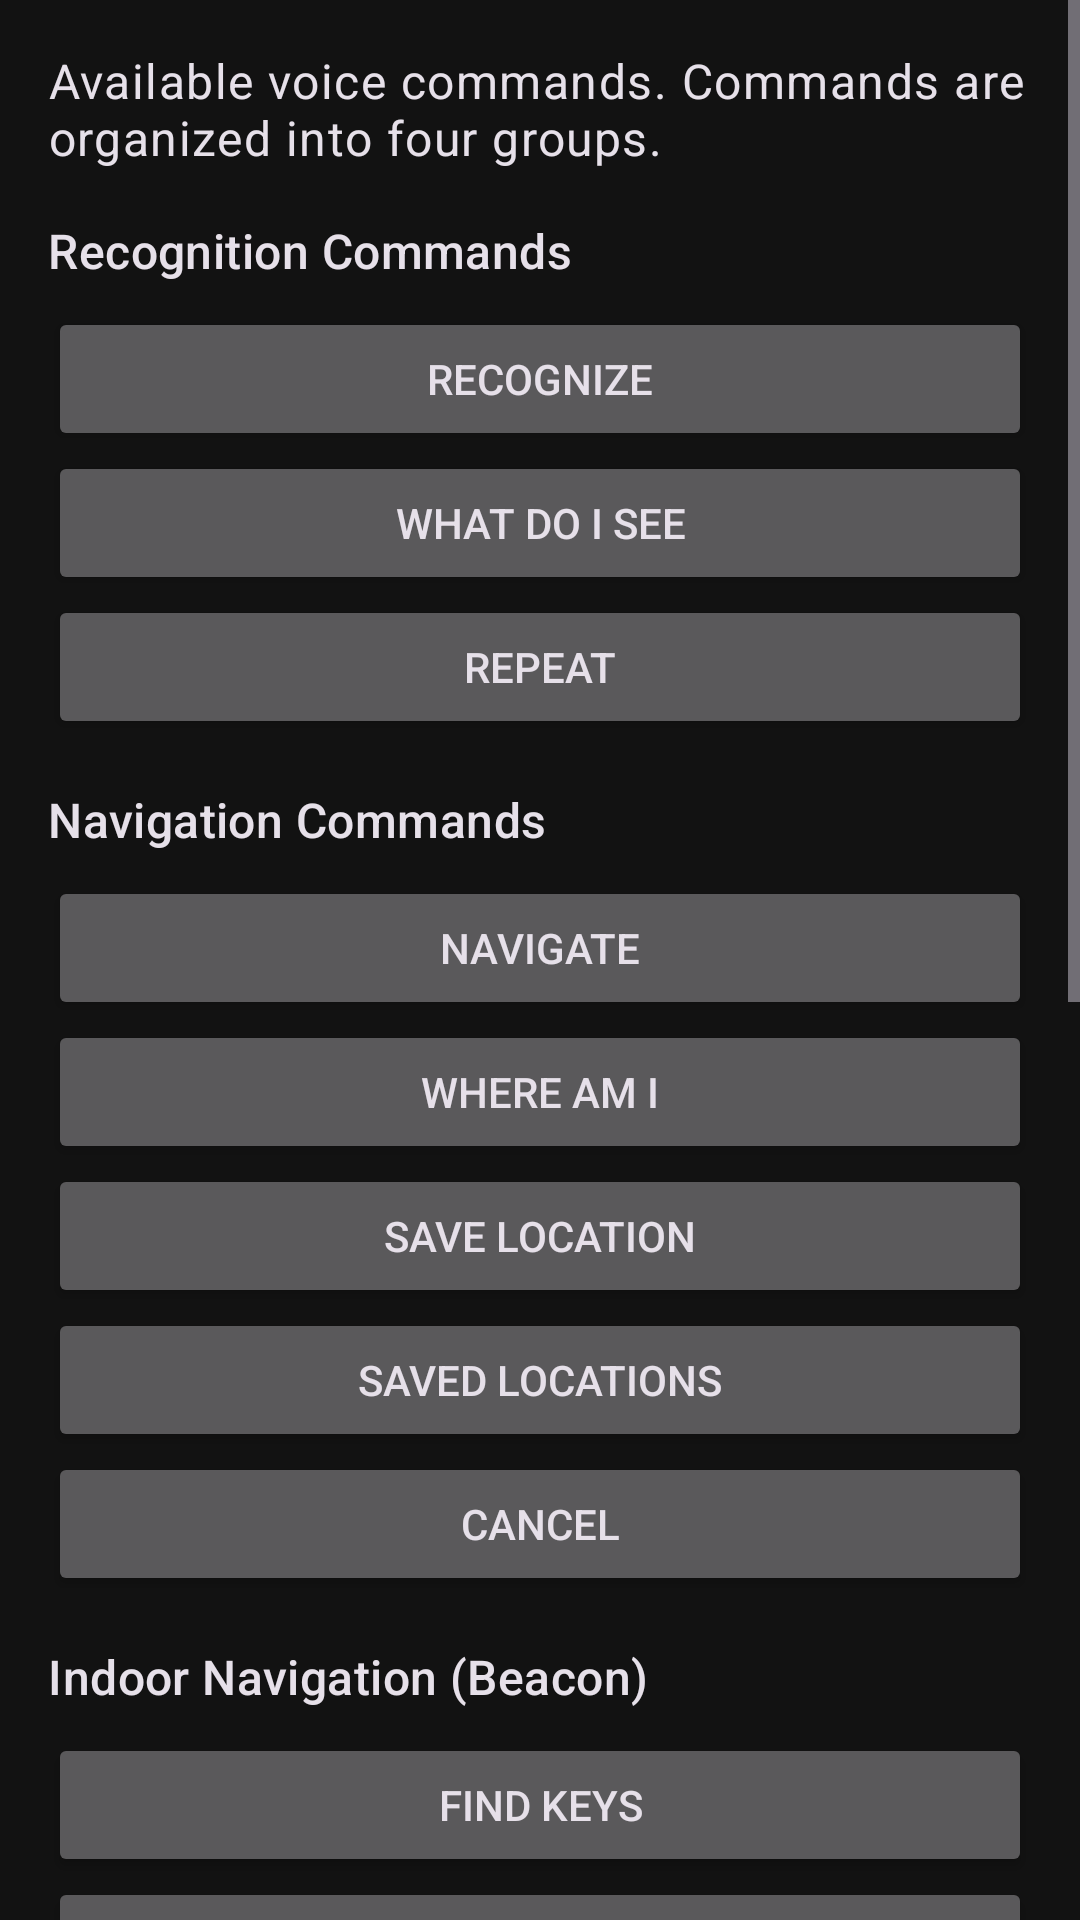

Produce the Android XML layout that renders to this screen, including the resource entries it uses.
<!-- AndroidManifest.xml: application theme Theme.VisionFocus -->
<!-- res/layout/fragment_voice_commands.xml -->
<?xml version="1.0" encoding="utf-8"?>
<ScrollView xmlns:android="http://schemas.android.com/apk/res/android"
    android:layout_width="match_parent"
    android:layout_height="match_parent"
    android:contentDescription="@string/menu_voice_commands_desc">

    <LinearLayout
        android:layout_width="match_parent"
        android:layout_height="wrap_content"
        android:orientation="vertical"
        android:padding="16dp">

        <TextView
            android:layout_width="match_parent"
            android:layout_height="wrap_content"
            android:text="@string/help_command_introduction"
            android:textAppearance="?attr/textAppearanceBodyLarge"
            android:layout_marginBottom="16dp" />

        
        <TextView
            android:layout_width="match_parent"
            android:layout_height="wrap_content"
            android:text="Recognition Commands"
            android:textAppearance="?attr/textAppearanceTitleMedium"
            android:layout_marginBottom="8dp" />

        <Button
            android:id="@+id/btn_recognize"
            android:layout_width="match_parent"
            android:layout_height="wrap_content"
            android:text="Recognize"
            android:contentDescription="Execute Recognize command" />

        <Button
            android:id="@+id/btn_what_do_i_see"
            android:layout_width="match_parent"
            android:layout_height="wrap_content"
            android:text="What do I see"
            android:contentDescription="Execute What do I see command" />

        <Button
            android:id="@+id/btn_repeat"
            android:layout_width="match_parent"
            android:layout_height="wrap_content"
            android:text="Repeat"
            android:contentDescription="Execute Repeat command"
            android:layout_marginBottom="16dp" />

        
        <TextView
            android:layout_width="match_parent"
            android:layout_height="wrap_content"
            android:text="Navigation Commands"
            android:textAppearance="?attr/textAppearanceTitleMedium"
            android:layout_marginBottom="8dp" />

        <Button
            android:id="@+id/btn_navigate"
            android:layout_width="match_parent"
            android:layout_height="wrap_content"
            android:text="Navigate"
            android:contentDescription="Execute Navigate command" />

        <Button
            android:id="@+id/btn_where_am_i"
            android:layout_width="match_parent"
            android:layout_height="wrap_content"
            android:text="Where am I"
            android:contentDescription="Execute Where am I command" />

        <Button
            android:id="@+id/btn_save_location"
            android:layout_width="match_parent"
            android:layout_height="wrap_content"
            android:text="Save Location"
            android:contentDescription="Execute Save Location command" />

        <Button
            android:id="@+id/btn_saved_locations"
            android:layout_width="match_parent"
            android:layout_height="wrap_content"
            android:text="Saved Locations"
            android:contentDescription="Execute Saved Locations command" />
            
        <Button
            android:id="@+id/btn_cancel"
            android:layout_width="match_parent"
            android:layout_height="wrap_content"
            android:text="Cancel"
            android:contentDescription="Execute Cancel command"
            android:layout_marginBottom="16dp"/>

        
        <TextView
            android:layout_width="match_parent"
            android:layout_height="wrap_content"
            android:text="Indoor Navigation (Beacon)"
            android:textAppearance="?attr/textAppearanceTitleMedium"
            android:layout_marginBottom="8dp" />

        <Button
            android:id="@+id/btn_find_keys"
            android:layout_width="match_parent"
            android:layout_height="wrap_content"
            android:text="Find Keys"
            android:contentDescription="Execute Find Keys command" />

        <Button
            android:id="@+id/btn_locate_backpack"
            android:layout_width="match_parent"
            android:layout_height="wrap_content"
            android:text="Locate Backpack"
            android:contentDescription="Execute Locate Backpack command"
            android:layout_marginBottom="16dp"/>

        
        <TextView
            android:layout_width="match_parent"
            android:layout_height="wrap_content"
            android:text="Settings Commands"
            android:textAppearance="?attr/textAppearanceTitleMedium"
            android:layout_marginBottom="8dp" />

        <Button
            android:id="@+id/btn_settings"
            android:layout_width="match_parent"
            android:layout_height="wrap_content"
            android:text="Settings"
            android:contentDescription="Execute Settings command" />

        <LinearLayout
            android:layout_width="match_parent"
            android:layout_height="wrap_content"
            android:orientation="horizontal">
            
            <Button
                android:id="@+id/btn_high_contrast_on"
                android:layout_width="0dp"
                android:layout_weight="1"
                android:layout_height="wrap_content"
                android:text="High Contrast On"
                android:layout_marginEnd="4dp"/>
                
            <Button
                android:id="@+id/btn_high_contrast_off"
                android:layout_width="0dp"
                android:layout_weight="1"
                android:layout_height="wrap_content"
                android:text="High Contrast Off"
                android:layout_marginStart="4dp"/>
        </LinearLayout>
        
        <LinearLayout
            android:layout_width="match_parent"
            android:layout_height="wrap_content"
            android:orientation="horizontal">
            
            <Button
                android:id="@+id/btn_large_text_on"
                android:layout_width="0dp"
                android:layout_weight="1"
                android:layout_height="wrap_content"
                android:text="Large Text On"
                android:layout_marginEnd="4dp"/>
                
            <Button
                android:id="@+id/btn_large_text_off"
                android:layout_width="0dp"
                android:layout_weight="1"
                android:layout_height="wrap_content"
                android:text="Large Text Off"
                android:layout_marginStart="4dp"/>
        </LinearLayout>

        <LinearLayout
            android:layout_width="match_parent"
            android:layout_height="wrap_content"
            android:orientation="horizontal">

            <Button
                android:id="@+id/btn_increase_speed"
                android:layout_width="0dp"
                android:layout_weight="1"
                android:layout_height="wrap_content"
                android:text="Increase Speed"
                android:layout_marginEnd="4dp"/>

            <Button
                android:id="@+id/btn_decrease_speed"
                android:layout_width="0dp"
                android:layout_weight="1"
                android:layout_height="wrap_content"
                android:text="Decrease Speed"
                android:layout_marginStart="4dp"/>
        </LinearLayout>
        
        <TextView
            android:layout_width="match_parent"
            android:layout_height="wrap_content"
            android:text="Verbosity"
            android:textAppearance="?attr/textAppearanceBodyMedium"
            android:layout_marginTop="8dp"/>
            
        <LinearLayout
            android:layout_width="match_parent"
            android:layout_height="wrap_content"
            android:orientation="horizontal">
            
            <Button
                android:id="@+id/btn_verbosity_brief"
                android:layout_width="0dp"
                android:layout_weight="1"
                android:layout_height="wrap_content"
                android:text="Brief"
                android:layout_marginEnd="2dp"/>
                
            <Button
                android:id="@+id/btn_verbosity_standard"
                android:layout_width="0dp"
                android:layout_weight="1"
                android:layout_height="wrap_content"
                android:text="Standard"
                android:layout_marginEnd="2dp"
                android:layout_marginStart="2dp"/>

            <Button
                android:id="@+id/btn_verbosity_detailed"
                android:layout_width="0dp"
                android:layout_weight="1"
                android:layout_height="wrap_content"
                android:text="Detailed"
                android:layout_marginStart="2dp"/>
        </LinearLayout>
        
        <TextView
            android:layout_width="match_parent"
            android:layout_height="wrap_content"
            android:text="Haptics"
            android:textAppearance="?attr/textAppearanceBodyMedium"
            android:layout_marginTop="8dp"/>
            
         <LinearLayout
            android:layout_width="match_parent"
            android:layout_height="wrap_content"
            android:orientation="horizontal"
            android:layout_marginBottom="16dp">
            
            <Button
                android:id="@+id/btn_haptic_off"
                android:layout_width="0dp"
                android:layout_weight="1"
                android:layout_height="wrap_content"
                android:text="Off"
                android:layout_marginEnd="2dp"/>
                
            <Button
                android:id="@+id/btn_haptic_medium"
                android:layout_width="0dp"
                android:layout_weight="1"
                android:layout_height="wrap_content"
                android:text="Medium"
                android:layout_marginStart="2dp"/>
        </LinearLayout>


        
        <TextView
            android:layout_width="match_parent"
            android:layout_height="wrap_content"
            android:text="General Commands"
            android:textAppearance="?attr/textAppearanceTitleMedium"
            android:layout_marginBottom="8dp" />

        <Button
            android:id="@+id/btn_history"
            android:layout_width="match_parent"
            android:layout_height="wrap_content"
            android:text="History"
            android:contentDescription="Execute History command" />

        <LinearLayout
            android:layout_width="match_parent"
            android:layout_height="wrap_content"
            android:orientation="horizontal">
            
            <Button
                android:id="@+id/btn_back"
                android:layout_width="0dp"
                android:layout_weight="1"
                android:layout_height="wrap_content"
                android:text="Back"
                android:layout_marginEnd="4dp"/>
                
            <Button
                android:id="@+id/btn_home"
                android:layout_width="0dp"
                android:layout_weight="1"
                android:layout_height="wrap_content"
                android:text="Home"
                android:layout_marginStart="4dp"/>
        </LinearLayout>

    </LinearLayout>
</ScrollView>
<!-- resources referenced by this layout -->
<resources>
  <string name="help_command_introduction">Available voice commands. Commands are organized into four groups.</string>
  <string name="menu_voice_commands_desc">View available voice commands</string>
  <style name="Theme.VisionFocus" parent="Theme.Material3.Dark.NoActionBar">
          
          <item name="colorPrimary">@color/primary</item>
          <item name="colorPrimaryVariant">@color/primary_variant</item>
          <item name="colorOnPrimary">@color/on_primary</item>
          
          
          <item name="colorSecondary">@color/secondary</item>
          <item name="colorSecondaryVariant">@color/secondary_variant</item>
          <item name="colorOnSecondary">@color/on_secondary</item>
          
          
          <item name="colorSurface">@color/surface</item>
          <item name="colorOnSurface">@color/on_surface</item>
          
          
          <item name="android:colorBackground">@color/background</item>
          <item name="colorOnBackground">@color/on_background</item>
          
          
          <item name="textAppearanceBody1">@style/TextAppearance.VisionFocus.Body1</item>
          
          
          <item name="colorError">@color/error_red</item>
      </style>
  <color name="primary">#BB86FC</color>
  <color name="primary_variant">#3700B3</color>
  <color name="on_primary">#000000</color>
  <color name="secondary">#03DAC6</color>
  <color name="secondary_variant">#018786</color>
  <color name="on_secondary">#000000</color>
  <color name="surface">#1E1E1E</color>
  <color name="on_surface">#E1E1E1</color>
  <color name="background">#121212</color>
  <color name="on_background">#E1E1E1</color>
  <style name="TextAppearance.VisionFocus.Body1" parent="TextAppearance.Material3.BodyLarge">
          <item name="android:textSize">20sp</item>  
          <item name="android:fontFamily">sans-serif</item>  
          
      </style>
  <color name="error_red">#F44336</color>
</resources>
